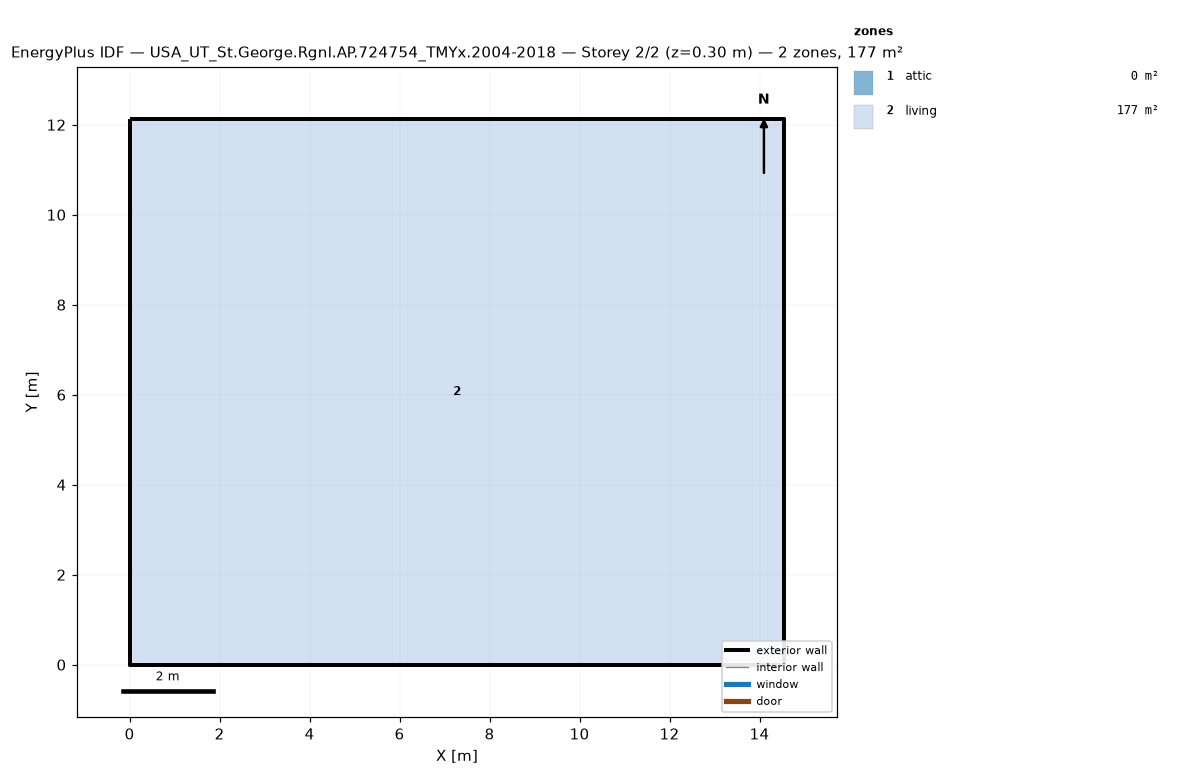
=== STOREY PLAN SPEC (per zone: floor XY polygon, exterior-wall plan segments, windows/doors) ===
zone 1: attic  (0.0 m²)
  exterior wall: (14.55, 0.00) – (14.55, 12.13) – (14.55, 6.06)  [18.2 m]
  exterior wall: (0.00, 12.13) – (0.00, 0.00) – (0.00, 6.06)  [18.2 m]
zone 2: living  (176.5 m²)
  floor: (0.00, 0.00) (0.00, 12.13) (14.55, 12.13) (14.55, 0.00)
  exterior wall: (0.00, 0.00) – (14.55, 0.00)  [14.6 m]
  exterior wall: (14.55, 0.00) – (14.55, 12.13)  [12.1 m]
  exterior wall: (14.55, 12.13) – (0.00, 12.13)  [14.6 m]
  exterior wall: (0.00, 12.13) – (0.00, 0.00)  [12.1 m]

=== DERIVED (storey summary) ===
Building: USA_UT_St.George.Rgnl.AP.724754_TMYx.2004-2018
Storey: 2 of 2  (floor level z = 0.30 m)
Storey gross floor area: 176.5 m²
Zones on this storey: 2
  - attic: floor 0.0 m²; exterior wall 36.4 m (24.5 m²); WWR 0.0%
  - living: floor 176.5 m²; exterior wall 53.4 m (146.4 m²); WWR 0.0%
Zone adjacency: (none detected)